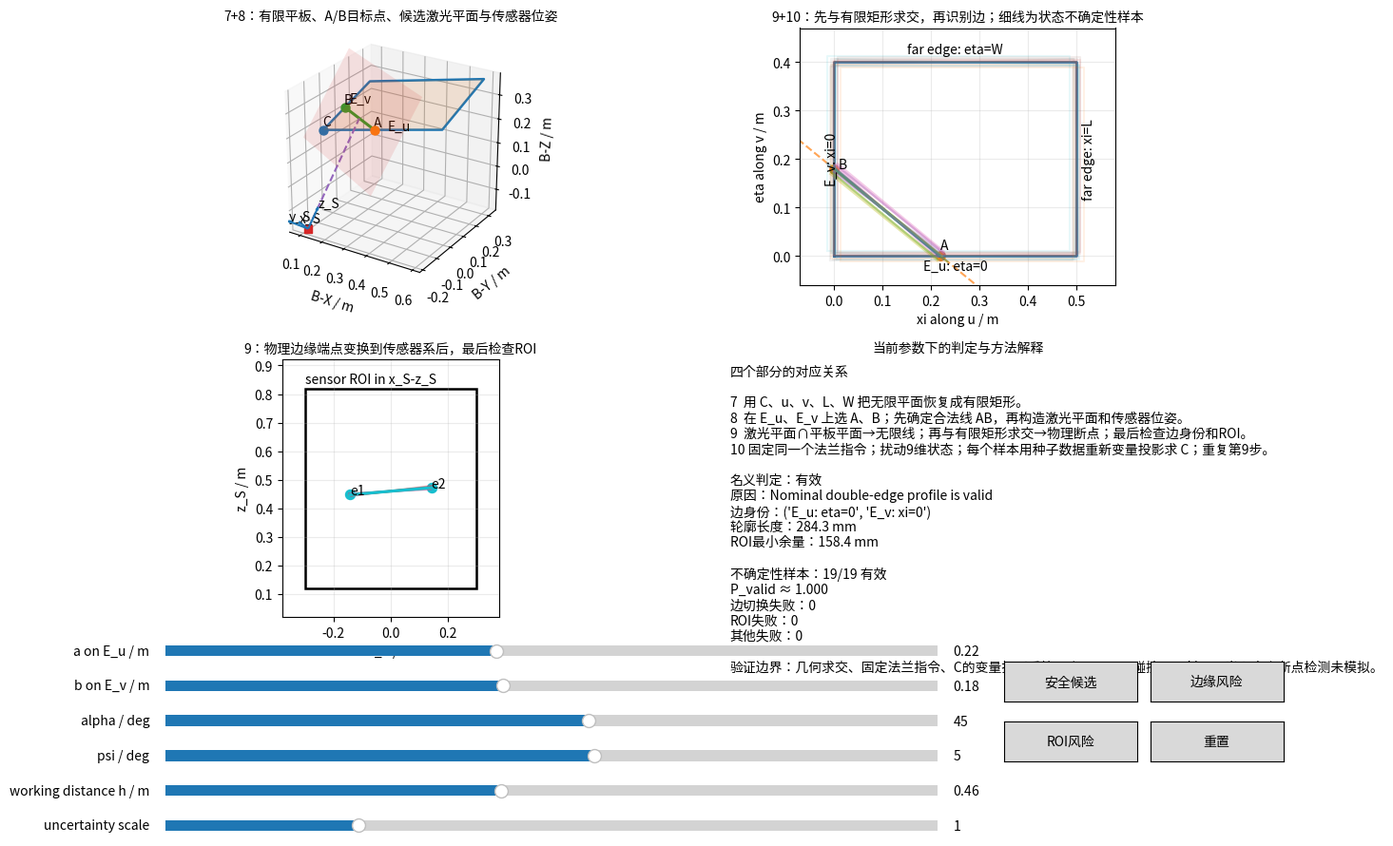

Generate this figure with matplotlib:
#!/usr/bin/env python3
# -*- coding: utf-8 -*-
"""
Sections 7-10 geometry visualizer for the double-edge active hand-eye method.

This script visualizes four ideas:
  7) Recover a finite rectangular board from C, u, v, L, W.
  8) Select A on E_u and B on E_v, then construct a laser plane through AB.
  9) Predict the physical profile by intersecting laser plane -> board plane -> finite rectangle,
     then check edge identity and sensor ROI.
 10) Keep one commanded flange pose fixed, perturb the 9-D reduced state, recompute C by
     variable projection from a synthetic seed dataset, and estimate P_valid.

Run:
    python finite_board_double_edge_demo.py

Save an initial screenshot in a headless environment:
    python finite_board_double_edge_demo.py --save demo.png

Dependencies:
    numpy, matplotlib
"""

from __future__ import annotations

import argparse
import math
import sys
from dataclasses import dataclass
from pathlib import Path
from typing import Iterable, Optional

import numpy as np

import matplotlib
if "--save" in sys.argv:
    matplotlib.use("Agg")

import matplotlib.pyplot as plt
from matplotlib import font_manager
from matplotlib.font_manager import FontProperties
from matplotlib.text import Text
from matplotlib.patches import Rectangle
from matplotlib.widgets import Slider, Button


def _find_cjk_font() -> tuple[FontProperties | None, str | None]:
    """Find a local font that can render Simplified Chinese.

    The returned FontProperties is applied explicitly to every Matplotlib Text
    object, including Slider and Button labels. This avoids the common case in
    which rcParams is set correctly but TkAgg widgets still fall back to
    DejaVu Sans.
    """
    candidate_paths = [
        # Ubuntu/Debian: sudo apt install fonts-noto-cjk
        "/usr/share/fonts/opentype/noto/NotoSansCJK-Regular.ttc",
        "/usr/share/fonts/opentype/noto/NotoSansCJK-Bold.ttc",
        # Common Linux alternatives
        "/usr/share/fonts/truetype/wqy/wqy-microhei.ttc",
        "/usr/share/fonts/truetype/wqy/wqy-zenhei.ttc",
        "/usr/share/fonts/truetype/arphic/uming.ttc",
        "/usr/share/fonts/truetype/arphic-gbsn00lp/gbsn00lp.ttf",
        "/usr/share/fonts/truetype/arphic-gkai00mp/gkai00mp.ttf",
        # Windows
        "C:/Windows/Fonts/msyh.ttc",
        "C:/Windows/Fonts/msyhbd.ttc",
        "C:/Windows/Fonts/simhei.ttf",
        # macOS
        "/System/Library/Fonts/PingFang.ttc",
        "/System/Library/Fonts/STHeiti Medium.ttc",
    ]

    for raw_path in candidate_paths:
        path = Path(raw_path)
        if path.exists():
            try:
                font_manager.fontManager.addfont(str(path))
            except Exception:
                pass
            return FontProperties(fname=str(path)), str(path)

    candidate_families = [
        "Noto Sans CJK SC",
        "Noto Sans CJK JP",
        "Source Han Sans SC",
        "WenQuanYi Micro Hei",
        "WenQuanYi Zen Hei",
        "Microsoft YaHei",
        "SimHei",
        "PingFang SC",
        "AR PL UMing CN",
        "AR PL SungtiL GB",
        "AR PL KaitiM GB",
    ]
    for family in candidate_families:
        try:
            path = font_manager.findfont(
                FontProperties(family=family),
                fallback_to_default=False,
            )
        except Exception:
            continue
        if path and Path(path).exists():
            try:
                font_manager.fontManager.addfont(path)
            except Exception:
                pass
            return FontProperties(fname=path), path

    return None, None


_CJK_FONT_PROP, _CJK_FONT_PATH = _find_cjk_font()

if _CJK_FONT_PROP is not None:
    _CJK_FONT_NAME = _CJK_FONT_PROP.get_name()
    plt.rcParams["font.family"] = "sans-serif"
    plt.rcParams["font.sans-serif"] = [
        _CJK_FONT_NAME,
        "DejaVu Sans",
    ]
else:
    _CJK_FONT_NAME = None
    plt.rcParams["font.family"] = "sans-serif"
    plt.rcParams["font.sans-serif"] = ["DejaVu Sans"]
    print(
        "\n[字体提示] 没有检测到可显示中文的字体。\n"
        "Ubuntu/Debian 可执行：\n"
        "  sudo apt update && sudo apt install fonts-noto-cjk\n"
        "安装后重新运行本程序。\n"
    )

plt.rcParams["axes.unicode_minus"] = False


def _apply_cjk_font(fig) -> None:
    """Apply the selected CJK font to all existing text objects in a figure."""
    if _CJK_FONT_PROP is None:
        return
    for artist in fig.findobj(match=Text):
        artist.set_fontproperties(_CJK_FONT_PROP)

EPS = 1e-10


def skew(v: np.ndarray) -> np.ndarray:
    x, y, z = np.asarray(v, dtype=float).reshape(3)
    return np.array([[0.0, -z, y], [z, 0.0, -x], [-y, x, 0.0]], dtype=float)


def so3_exp(w: np.ndarray) -> np.ndarray:
    w = np.asarray(w, dtype=float).reshape(3)
    theta = float(np.linalg.norm(w))
    if theta < 1e-12:
        return np.eye(3) + skew(w)
    axis = w / theta
    K = skew(axis)
    return np.eye(3) + math.sin(theta) * K + (1.0 - math.cos(theta)) * (K @ K)


def normalize(v: np.ndarray, name: str = "vector") -> np.ndarray:
    v = np.asarray(v, dtype=float).reshape(3)
    n = float(np.linalg.norm(v))
    if n < EPS:
        raise ValueError(f"{name} norm is too small")
    return v / n


def make_transform(R: np.ndarray, t: np.ndarray) -> np.ndarray:
    T = np.eye(4)
    T[:3, :3] = np.asarray(R, dtype=float).reshape(3, 3)
    T[:3, 3] = np.asarray(t, dtype=float).reshape(3)
    return T


def invert_transform(T: np.ndarray) -> np.ndarray:
    R = T[:3, :3]
    t = T[:3, 3]
    Ti = np.eye(4)
    Ti[:3, :3] = R.T
    Ti[:3, 3] = -R.T @ t
    return Ti


def transform_points(T: np.ndarray, points: np.ndarray) -> np.ndarray:
    p = np.asarray(points, dtype=float)
    one_point = p.ndim == 1
    p = p.reshape(-1, 3)
    out = (T[:3, :3] @ p.T).T + T[:3, 3]
    return out[0] if one_point else out


@dataclass
class BoardState:
    C: np.ndarray
    R_pl: np.ndarray  # columns [u, v, n]
    L: float
    W: float

    @property
    def u(self) -> np.ndarray:
        return self.R_pl[:, 0]

    @property
    def v(self) -> np.ndarray:
        return self.R_pl[:, 1]

    @property
    def n(self) -> np.ndarray:
        return self.R_pl[:, 2]

    def point(self, xi: float, eta: float) -> np.ndarray:
        return self.C + xi * self.u + eta * self.v

    def corners(self) -> np.ndarray:
        return np.vstack([
            self.point(0.0, 0.0),
            self.point(self.L, 0.0),
            self.point(self.L, self.W),
            self.point(0.0, self.W),
        ])


@dataclass
class ROI:
    x_min: float = -0.30
    x_max: float = 0.30
    z_min: float = 0.12
    z_max: float = 0.82


@dataclass
class PredictedProfile:
    valid: bool
    reason: str
    endpoints_B: Optional[np.ndarray] = None
    endpoints_uv: Optional[np.ndarray] = None
    endpoints_S: Optional[np.ndarray] = None
    samples_S: Optional[np.ndarray] = None
    edge_ids: tuple[str, str] = ("", "")
    profile_length: float = 0.0
    roi_margin: float = -np.inf


@dataclass
class Measurement:
    T_BF: np.ndarray
    plane_points_S: np.ndarray
    p_e1_S: np.ndarray
    p_e2_S: np.ndarray


@dataclass
class CandidateGeometry:
    A: np.ndarray
    B: np.ndarray
    d_line: np.ndarray
    m_laser: np.ndarray
    T_BS: np.ndarray
    T_BF_cmd: np.ndarray


EDGE_EU = "E_u: eta=0"
EDGE_EV = "E_v: xi=0"
EDGE_U_FAR = "far: eta=W"
EDGE_V_FAR = "far: xi=L"


def board_uv(board: BoardState, p_B: np.ndarray) -> np.ndarray:
    delta = np.asarray(p_B, dtype=float).reshape(3) - board.C
    return np.array([board.u @ delta, board.v @ delta], dtype=float)


def plane_plane_intersection(
    n1: np.ndarray,
    p1: np.ndarray,
    n2: np.ndarray,
    p2: np.ndarray,
) -> tuple[np.ndarray, np.ndarray]:
    n1 = normalize(n1, "plane normal 1")
    n2 = normalize(n2, "plane normal 2")
    direction = np.cross(n1, n2)
    dn = float(np.linalg.norm(direction))
    if dn < 1e-8:
        raise ValueError("Laser plane and board plane are parallel or coincident")
    direction /= dn
    A = np.vstack([n1, n2, direction])
    b = np.array([n1 @ p1, n2 @ p2, 0.0], dtype=float)
    point = np.linalg.solve(A, b)
    return point, direction


def clip_infinite_line_to_rectangle(
    p0: np.ndarray,
    d: np.ndarray,
    L: float,
    W: float,
) -> Optional[np.ndarray]:
    """Clip p(s)=p0+s*d to [0,L] x [0,W]. Return two UV endpoints."""
    p0 = np.asarray(p0, dtype=float).reshape(2)
    d = np.asarray(d, dtype=float).reshape(2)
    s_lo, s_hi = -np.inf, np.inf
    for value, slope, lower, upper in (
        (p0[0], d[0], 0.0, L),
        (p0[1], d[1], 0.0, W),
    ):
        if abs(slope) < EPS:
            if value < lower - 1e-9 or value > upper + 1e-9:
                return None
            continue
        s1 = (lower - value) / slope
        s2 = (upper - value) / slope
        low_i, high_i = min(s1, s2), max(s1, s2)
        s_lo = max(s_lo, low_i)
        s_hi = min(s_hi, high_i)
        if s_lo > s_hi + 1e-10:
            return None
    if not np.isfinite(s_lo) or not np.isfinite(s_hi):
        return None
    return np.vstack([p0 + s_lo * d, p0 + s_hi * d])


def classify_edge(uv: np.ndarray, L: float, W: float, tol: float = 1e-6) -> str:
    xi, eta = map(float, uv)
    distances = {
        EDGE_EU: abs(eta),
        EDGE_EV: abs(xi),
        EDGE_U_FAR: abs(eta - W),
        EDGE_V_FAR: abs(xi - L),
    }
    edge = min(distances, key=distances.get)
    if distances[edge] > tol:
        return "unknown"
    return edge


def construct_candidate(
    board: BoardState,
    a: float,
    b: float,
    alpha_deg: float,
    psi_deg: float,
    h: float,
    sign: int,
    T_FS_nominal: np.ndarray,
) -> CandidateGeometry:
    A = board.point(a, 0.0)
    B = board.point(0.0, b)
    d_line = normalize(B - A, "candidate line direction")

    q = normalize(np.cross(board.n, d_line), "q = n cross d")
    alpha = math.radians(alpha_deg)
    m_laser = normalize(math.cos(alpha) * board.n + math.sin(alpha) * q, "laser plane normal")

    y_axis = normalize(float(sign) * m_laser, "sensor y axis")
    x0 = d_line
    z0 = normalize(np.cross(x0, y_axis), "sensor z0 axis")

    psi = math.radians(psi_deg)
    x_axis = normalize(math.cos(psi) * x0 - math.sin(psi) * z0, "sensor x axis")
    z_axis = normalize(math.sin(psi) * x0 + math.cos(psi) * z0, "sensor z axis")
    R_BS = np.column_stack([x_axis, y_axis, z_axis])
    if np.linalg.det(R_BS) < 0.0:
        raise ValueError("Constructed sensor frame is not right-handed")

    midpoint = 0.5 * (A + B)
    t_BS = midpoint - h * z_axis
    T_BS = make_transform(R_BS, t_BS)
    T_BF_cmd = T_BS @ invert_transform(T_FS_nominal)
    return CandidateGeometry(A, B, d_line, m_laser, T_BS, T_BF_cmd)


def predict_profile(board: BoardState, T_BS: np.ndarray, roi: ROI) -> PredictedProfile:
    R_BS = T_BS[:3, :3]
    t_BS = T_BS[:3, 3]
    laser_normal_B = R_BS[:, 1]  # y_S=0

    try:
        line_point_B, line_direction_B = plane_plane_intersection(
            board.n, board.C, laser_normal_B, t_BS
        )
    except ValueError as exc:
        return PredictedProfile(False, str(exc))

    p0_uv = board_uv(board, line_point_B)
    d_uv = np.array([board.u @ line_direction_B, board.v @ line_direction_B], dtype=float)
    clipped_uv = clip_infinite_line_to_rectangle(p0_uv, d_uv, board.L, board.W)
    if clipped_uv is None:
        return PredictedProfile(False, "The infinite intersection line does not cross the finite board")

    endpoints_B = np.vstack([board.point(*uv) for uv in clipped_uv])
    edge_ids = (
        classify_edge(clipped_uv[0], board.L, board.W),
        classify_edge(clipped_uv[1], board.L, board.W),
    )

    expected_pair = {EDGE_EU, EDGE_EV}
    if set(edge_ids) != expected_pair:
        return PredictedProfile(
            False,
            f"Physical endpoints switched to edges: {edge_ids}",
            endpoints_B=endpoints_B,
            endpoints_uv=clipped_uv,
            edge_ids=edge_ids,
        )

    # Reorder: endpoint 0 is e1 on E_u; endpoint 1 is e2 on E_v.
    if edge_ids[0] == EDGE_EV:
        endpoints_B = endpoints_B[::-1].copy()
        clipped_uv = clipped_uv[::-1].copy()
        edge_ids = (edge_ids[1], edge_ids[0])

    T_SB = invert_transform(T_BS)
    endpoints_S = transform_points(T_SB, endpoints_B)
    x = endpoints_S[:, 0]
    y = endpoints_S[:, 1]
    z = endpoints_S[:, 2]

    if np.max(np.abs(y)) > 1e-6:
        return PredictedProfile(
            False,
            "Numerical inconsistency: endpoints are not on y_S=0",
            endpoints_B=endpoints_B,
            endpoints_uv=clipped_uv,
            endpoints_S=endpoints_S,
            edge_ids=edge_ids,
        )

    margins = np.concatenate([
        x - roi.x_min,
        roi.x_max - x,
        z - roi.z_min,
        roi.z_max - z,
    ])
    roi_margin = float(np.min(margins))
    if roi_margin < 0.0:
        return PredictedProfile(
            False,
            "Both physical edge points are not fully inside the sensor ROI",
            endpoints_B=endpoints_B,
            endpoints_uv=clipped_uv,
            endpoints_S=endpoints_S,
            edge_ids=edge_ids,
            profile_length=float(np.linalg.norm(endpoints_B[1] - endpoints_B[0])),
            roi_margin=roi_margin,
        )

    ts = np.linspace(0.0, 1.0, 40)
    samples_B = endpoints_B[0][None, :] * (1.0 - ts[:, None]) + endpoints_B[1][None, :] * ts[:, None]
    samples_S = transform_points(T_SB, samples_B)
    length = float(np.linalg.norm(endpoints_B[1] - endpoints_B[0]))
    if length < 0.04:
        return PredictedProfile(
            False,
            "Profile segment is too short",
            endpoints_B=endpoints_B,
            endpoints_uv=clipped_uv,
            endpoints_S=endpoints_S,
            samples_S=samples_S,
            edge_ids=edge_ids,
            profile_length=length,
            roi_margin=roi_margin,
        )

    return PredictedProfile(
        True,
        "Nominal double-edge profile is valid",
        endpoints_B=endpoints_B,
        endpoints_uv=clipped_uv,
        endpoints_S=endpoints_S,
        samples_S=samples_S,
        edge_ids=edge_ids,
        profile_length=length,
        roi_margin=roi_margin,
    )


def solve_corner_variable_projection(
    measurements: Iterable[Measurement],
    R_he: np.ndarray,
    t_he: np.ndarray,
    R_pl: np.ndarray,
) -> np.ndarray:
    """Recompute C from all fixed seed measurements for one perturbed 9-D state."""
    u, v, n = R_pl[:, 0], R_pl[:, 1], R_pl[:, 2]
    A_rows: list[np.ndarray] = []
    b_rows: list[float] = []

    for measurement in measurements:
        R_BF = measurement.T_BF[:3, :3]
        t_BF = measurement.T_BF[:3, 3]

        pts_S = measurement.plane_points_S
        pts_B = (R_BF @ (R_he @ pts_S.T + t_he[:, None]) + t_BF[:, None]).T
        plane_weight = 1.0 / math.sqrt(max(len(pts_B), 1))
        for p_B in pts_B:
            A_rows.append(plane_weight * n)
            b_rows.append(float(plane_weight * (n @ p_B)))

        e1_B = R_BF @ (R_he @ measurement.p_e1_S + t_he) + t_BF
        e2_B = R_BF @ (R_he @ measurement.p_e2_S + t_he) + t_BF

        # e1 lies on the u-edge, e2 lies on the v-edge.
        A_rows.extend([v, u, n, n])
        b_rows.extend([
            float(v @ e1_B),
            float(u @ e2_B),
            float(n @ e1_B),
            float(n @ e2_B),
        ])

    A = np.vstack(A_rows)
    b = np.asarray(b_rows, dtype=float)
    C, _, rank, _ = np.linalg.lstsq(A, b, rcond=None)
    if rank < 3:
        raise RuntimeError("Corner variable-projection system is rank deficient")
    return C


def make_nominal_problem() -> tuple[BoardState, np.ndarray, ROI, list[Measurement]]:
    R_pl = so3_exp(np.deg2rad(np.array([8.0, -11.0, 6.0])))
    C = np.array([0.12, -0.08, 0.20], dtype=float)
    board = BoardState(C=C, R_pl=R_pl, L=0.50, W=0.40)

    R_FS = so3_exp(np.deg2rad(np.array([12.0, -8.0, 18.0])))
    t_FS = np.array([0.045, -0.018, 0.115], dtype=float)
    T_FS = make_transform(R_FS, t_FS)
    roi = ROI()

    # Synthetic already-collected double-edge seed measurements.
    specs = [
        (0.12, 0.10, 36.0, -15.0, 0.42, 1),
        (0.30, 0.11, 44.0, 10.0, 0.46, 1),
        (0.14, 0.29, 52.0, -8.0, 0.48, 1),
        (0.34, 0.27, 58.0, 16.0, 0.52, 1),
        (0.22, 0.18, 47.0, 28.0, 0.45, 1),
        (0.38, 0.15, 62.0, -25.0, 0.50, 1),
    ]
    measurements: list[Measurement] = []
    for a, b, alpha, psi, h, sign in specs:
        candidate = construct_candidate(board, a, b, alpha, psi, h, sign, T_FS)
        profile = predict_profile(board, candidate.T_BS, roi)
        if not profile.valid or profile.samples_S is None or profile.endpoints_S is None:
            raise RuntimeError(f"Synthetic seed profile invalid: {profile.reason}")
        measurements.append(
            Measurement(
                T_BF=candidate.T_BF_cmd,
                plane_points_S=profile.samples_S[::2].copy(),
                p_e1_S=profile.endpoints_S[0].copy(),
                p_e2_S=profile.endpoints_S[1].copy(),
            )
        )
    return board, T_FS, roi, measurements


def axis_sigma_points(scale: float) -> list[np.ndarray]:
    """Center + +/- 2 sigma along each of the 9 reduced-state axes."""
    base_std = np.concatenate([
        np.deg2rad([1.0, 1.0, 1.0]),
        np.array([0.005, 0.005, 0.008]),
        np.deg2rad([0.7, 0.7, 0.7]),
    ])
    gamma = 2.0
    sigma = scale * base_std
    points = [np.zeros(9)]
    for i in range(9):
        delta = np.zeros(9)
        delta[i] = gamma * sigma[i]
        points.append(delta.copy())
        points.append(-delta.copy())
    return points


def uncertainty_predictions(
    board_nom: BoardState,
    T_FS_nom: np.ndarray,
    candidate: CandidateGeometry,
    measurements: list[Measurement],
    roi: ROI,
    scale: float,
) -> list[tuple[BoardState, np.ndarray, PredictedProfile, np.ndarray]]:
    results = []
    R_he_nom = T_FS_nom[:3, :3]
    t_he_nom = T_FS_nom[:3, 3]

    for delta in axis_sigma_points(scale):
        R_he_s = R_he_nom @ so3_exp(delta[:3])
        t_he_s = t_he_nom + delta[3:6]
        R_pl_s = board_nom.R_pl @ so3_exp(delta[6:9])
        C_s = solve_corner_variable_projection(measurements, R_he_s, t_he_s, R_pl_s)
        board_s = BoardState(C=C_s, R_pl=R_pl_s, L=board_nom.L, W=board_nom.W)

        T_FS_s = make_transform(R_he_s, t_he_s)
        # Critical rule from Section 10: commanded flange pose remains fixed.
        T_BS_actual_s = candidate.T_BF_cmd @ T_FS_s
        profile_s = predict_profile(board_s, T_BS_actual_s, roi)
        results.append((board_s, T_BS_actual_s, profile_s, delta))
    return results


def set_axes_equal_3d(ax, points: np.ndarray) -> None:
    points = np.asarray(points, dtype=float).reshape(-1, 3)
    mins = points.min(axis=0)
    maxs = points.max(axis=0)
    center = 0.5 * (mins + maxs)
    radius = max(0.5 * np.max(maxs - mins), 0.18)
    ax.set_xlim(center[0] - radius, center[0] + radius)
    ax.set_ylim(center[1] - radius, center[1] + radius)
    ax.set_zlim(center[2] - radius, center[2] + radius)
    ax.set_box_aspect((1, 1, 1))


class GeometryDemo:
    def __init__(self) -> None:
        self.board, self.T_FS_nom, self.roi, self.measurements = make_nominal_problem()
        self.margin = 0.04

        self.fig = plt.figure(figsize=(14, 10.5))
        gs = self.fig.add_gridspec(2, 2)
        self.ax_3d = self.fig.add_subplot(gs[0, 0], projection="3d")
        self.ax_uv = self.fig.add_subplot(gs[0, 1])
        self.ax_profile = self.fig.add_subplot(gs[1, 0])
        self.ax_text = self.fig.add_subplot(gs[1, 1])
        self.fig.subplots_adjust(bottom=0.29, wspace=0.22, hspace=0.29)

        self._build_controls()
        self.update(None)
        _apply_cjk_font(self.fig)

    def _build_controls(self) -> None:
        left = 0.13
        width = 0.58
        height = 0.022
        rows = [0.245, 0.210, 0.175, 0.140, 0.105, 0.070]

        self.s_a = Slider(self.fig.add_axes([left, rows[0], width, height]),
                          "a on E_u / m", self.margin, self.board.L - self.margin, valinit=0.22)
        self.s_b = Slider(self.fig.add_axes([left, rows[1], width, height]),
                          "b on E_v / m", self.margin, self.board.W - self.margin, valinit=0.18)
        self.s_alpha = Slider(self.fig.add_axes([left, rows[2], width, height]),
                              "alpha / deg", 5.0, 78.0, valinit=45.0)
        self.s_psi = Slider(self.fig.add_axes([left, rows[3], width, height]),
                            "psi / deg", -45.0, 45.0, valinit=5.0)
        self.s_h = Slider(self.fig.add_axes([left, rows[4], width, height]),
                          "working distance h / m", 0.26, 0.72, valinit=0.46)
        self.s_unc = Slider(self.fig.add_axes([left, rows[5], width, height]),
                            "uncertainty scale", 0.0, 4.0, valinit=1.0)

        for slider in (self.s_a, self.s_b, self.s_alpha, self.s_psi, self.s_h, self.s_unc):
            slider.on_changed(self.update)

        ax_safe = self.fig.add_axes([0.76, 0.205, 0.10, 0.04])
        ax_risky = self.fig.add_axes([0.87, 0.205, 0.10, 0.04])
        ax_roi = self.fig.add_axes([0.76, 0.145, 0.10, 0.04])
        ax_reset = self.fig.add_axes([0.87, 0.145, 0.10, 0.04])
        self.b_safe = Button(ax_safe, "安全候选")
        self.b_risky = Button(ax_risky, "边缘风险")
        self.b_roi = Button(ax_roi, "ROI风险")
        self.b_reset = Button(ax_reset, "重置")
        self.b_safe.on_clicked(self.preset_safe)
        self.b_risky.on_clicked(self.preset_risky)
        self.b_roi.on_clicked(self.preset_roi)
        self.b_reset.on_clicked(self.preset_reset)

    def _set_sliders(self, *, a: float, b: float, alpha: float, psi: float, h: float, unc: float) -> None:
        self.s_a.set_val(a)
        self.s_b.set_val(b)
        self.s_alpha.set_val(alpha)
        self.s_psi.set_val(psi)
        self.s_h.set_val(h)
        self.s_unc.set_val(unc)

    def preset_safe(self, _event) -> None:
        self._set_sliders(a=0.24, b=0.19, alpha=48.0, psi=5.0, h=0.46, unc=0.7)

    def preset_risky(self, _event) -> None:
        self._set_sliders(a=0.050, b=0.350, alpha=35.0, psi=0.0, h=0.43, unc=2.5)

    def preset_roi(self, _event) -> None:
        self._set_sliders(a=0.450, b=0.350, alpha=58.0, psi=40.0, h=0.29, unc=2.0)

    def preset_reset(self, _event) -> None:
        self._set_sliders(a=0.22, b=0.18, alpha=45.0, psi=5.0, h=0.46, unc=1.0)

    def update(self, _value) -> None:
        a = float(self.s_a.val)
        b = float(self.s_b.val)
        alpha = float(self.s_alpha.val)
        psi = float(self.s_psi.val)
        h = float(self.s_h.val)
        unc = float(self.s_unc.val)

        candidate = construct_candidate(
            self.board, a, b, alpha, psi, h, 1, self.T_FS_nom
        )
        nominal = predict_profile(self.board, candidate.T_BS, self.roi)
        samples = uncertainty_predictions(
            self.board, self.T_FS_nom, candidate, self.measurements, self.roi, unc
        )
        self.draw(candidate, nominal, samples)
        # Titles, labels and annotations are recreated on every update, so the
        # explicit font must also be reapplied on every redraw.
        _apply_cjk_font(self.fig)
        self.fig.canvas.draw_idle()

    def draw(self, candidate: CandidateGeometry, nominal: PredictedProfile,
             samples: list[tuple[BoardState, np.ndarray, PredictedProfile, np.ndarray]]) -> None:
        self._draw_3d(candidate)
        self._draw_uv(candidate, nominal, samples)
        self._draw_profile(nominal, samples)
        self._draw_text(candidate, nominal, samples)

    def _draw_3d(self, candidate: CandidateGeometry) -> None:
        ax = self.ax_3d
        ax.clear()
        corners = self.board.corners()
        loop = np.vstack([corners, corners[0]])
        ax.plot(loop[:, 0], loop[:, 1], loop[:, 2], linewidth=1.8)

        U, V = np.meshgrid(np.linspace(0, self.board.L, 2), np.linspace(0, self.board.W, 2))
        P = self.board.C[None, None, :] + U[..., None] * self.board.u + V[..., None] * self.board.v
        ax.plot_surface(P[..., 0], P[..., 1], P[..., 2], alpha=0.14)

        ax.scatter(*self.board.C, s=42)
        ax.text(*(self.board.C + 0.018 * self.board.n), "C")
        ax.text(*self.board.point(self.board.L * 0.55, 0.0), "E_u")
        ax.text(*self.board.point(0.0, self.board.W * 0.55), "E_v")

        A, B = candidate.A, candidate.B
        ax.plot([A[0], B[0]], [A[1], B[1]], [A[2], B[2]], linewidth=2.2)
        ax.scatter(*A, s=42)
        ax.scatter(*B, s=42)
        ax.text(*(A + 0.014 * self.board.n), "A")
        ax.text(*(B + 0.014 * self.board.n), "B")

        midpoint = 0.5 * (A + B)
        plane_side = normalize(np.cross(candidate.m_laser, candidate.d_line), "laser plane side")
        ss, rr = np.meshgrid(np.linspace(-0.34, 0.34, 2), np.linspace(-0.20, 0.20, 2))
        LP = midpoint[None, None, :] + ss[..., None] * candidate.d_line + rr[..., None] * plane_side
        ax.plot_surface(LP[..., 0], LP[..., 1], LP[..., 2], alpha=0.12)

        R = candidate.T_BS[:3, :3]
        t = candidate.T_BS[:3, 3]
        ax.scatter(*t, marker="s", s=38)
        for i, label in enumerate(("x_S", "y_S", "z_S")):
            vec = 0.09 * R[:, i]
            ax.quiver(t[0], t[1], t[2], vec[0], vec[1], vec[2], arrow_length_ratio=0.15)
            ax.text(*(t + vec), label, fontsize=8)
        ax.plot([t[0], midpoint[0]], [t[1], midpoint[1]], [t[2], midpoint[2]], linestyle="--")

        ax.set_title("7+8：有限平板、A/B目标点、候选激光平面与传感器位姿")
        ax.set_xlabel("B-X / m")
        ax.set_ylabel("B-Y / m")
        ax.set_zlabel("B-Z / m")
        set_axes_equal_3d(ax, np.vstack([corners, t, A, B]))
        ax.view_init(elev=25, azim=-58)

    def _draw_uv(self, candidate: CandidateGeometry, nominal: PredictedProfile,
                 samples: list[tuple[BoardState, np.ndarray, PredictedProfile, np.ndarray]]) -> None:
        ax = self.ax_uv
        ax.clear()
        L, W = self.board.L, self.board.W
        rect = np.array([[0, 0], [L, 0], [L, W], [0, W], [0, 0]], dtype=float)
        ax.plot(rect[:, 0], rect[:, 1], linewidth=1.8)
        ax.text(0.5 * L, -0.028, "E_u: eta=0", ha="center")
        ax.text(-0.018, 0.5 * W, "E_v: xi=0", va="center", rotation=90)
        ax.text(0.5 * L, W + 0.018, "far edge: eta=W", ha="center", fontsize=8)
        ax.text(L + 0.012, 0.5 * W, "far edge: xi=L", va="center", rotation=90, fontsize=8)

        Auv = board_uv(self.board, candidate.A)
        Buv = board_uv(self.board, candidate.B)
        direction = normalize(np.array([Buv[0] - Auv[0], Buv[1] - Auv[1], 0.0]))[:2]
        t = np.linspace(-0.5, 0.9, 2)
        ext = Auv[None, :] + t[:, None] * direction[None, :]
        ax.plot(ext[:, 0], ext[:, 1], linestyle="--", alpha=0.7)
        ax.plot([Auv[0], Buv[0]], [Auv[1], Buv[1]], linewidth=2.2)
        ax.scatter([Auv[0], Buv[0]], [Auv[1], Buv[1]], s=38)
        ax.text(Auv[0], Auv[1] + 0.015, "A")
        ax.text(Buv[0] + 0.008, Buv[1], "B")

        # Overlay the finite-board intersections predicted by all state samples.
        for board_s, _T_BS_s, profile_s, _delta in samples:
            corners_s_B = board_s.corners()
            corners_s_uv_nom = np.vstack([board_uv(self.board, p) for p in corners_s_B])
            loop_s = np.vstack([corners_s_uv_nom, corners_s_uv_nom[0]])
            ax.plot(loop_s[:, 0], loop_s[:, 1], alpha=0.10)
            if profile_s.endpoints_B is not None:
                uv_nom = np.vstack([board_uv(self.board, p) for p in profile_s.endpoints_B])
                if profile_s.valid:
                    ax.plot(uv_nom[:, 0], uv_nom[:, 1], alpha=0.38)
                else:
                    ax.plot(uv_nom[:, 0], uv_nom[:, 1], linestyle=":", alpha=0.50)

        if nominal.endpoints_uv is not None:
            ax.scatter(nominal.endpoints_uv[:, 0], nominal.endpoints_uv[:, 1], marker="o", s=45)

        ax.set_title("9+10：先与有限矩形求交，再识别边；细线为状态不确定性样本")
        ax.set_xlabel("xi along u / m")
        ax.set_ylabel("eta along v / m")
        ax.set_xlim(-0.07, L + 0.08)
        ax.set_ylim(-0.06, W + 0.07)
        ax.set_aspect("equal", adjustable="box")
        ax.grid(True, alpha=0.25)

    def _draw_profile(self, nominal: PredictedProfile,
                      samples: list[tuple[BoardState, np.ndarray, PredictedProfile, np.ndarray]]) -> None:
        ax = self.ax_profile
        ax.clear()
        roi = self.roi
        ax.add_patch(Rectangle((roi.x_min, roi.z_min), roi.x_max - roi.x_min,
                               roi.z_max - roi.z_min, fill=False, linewidth=1.8))
        ax.text(roi.x_min, roi.z_max + 0.02, "sensor ROI in x_S-z_S")

        for _board_s, _T_BS_s, profile_s, _delta in samples:
            if profile_s.endpoints_S is None:
                continue
            ep = profile_s.endpoints_S
            if profile_s.valid:
                ax.plot(ep[:, 0], ep[:, 2], alpha=0.30)
                ax.scatter(ep[:, 0], ep[:, 2], marker=".", s=16, alpha=0.40)
            else:
                ax.plot(ep[:, 0], ep[:, 2], linestyle=":", alpha=0.45)
                ax.scatter(ep[:, 0], ep[:, 2], marker="x", s=24, alpha=0.55)

        if nominal.samples_S is not None:
            ax.plot(nominal.samples_S[:, 0], nominal.samples_S[:, 2], linewidth=2.2)
        if nominal.endpoints_S is not None:
            ep = nominal.endpoints_S
            ax.scatter(ep[:, 0], ep[:, 2], s=52)
            ax.text(ep[0, 0], ep[0, 2], "e1")
            ax.text(ep[1, 0], ep[1, 2], "e2")

        ax.set_title("9：物理边缘端点变换到传感器系后，最后检查ROI")
        ax.set_xlabel("x_S / m")
        ax.set_ylabel("z_S / m")
        ax.set_xlim(roi.x_min - 0.08, roi.x_max + 0.08)
        ax.set_ylim(max(0.0, roi.z_min - 0.10), roi.z_max + 0.10)
        ax.set_aspect("equal", adjustable="box")
        ax.grid(True, alpha=0.25)

    def _draw_text(self, candidate: CandidateGeometry, nominal: PredictedProfile,
                   samples: list[tuple[BoardState, np.ndarray, PredictedProfile, np.ndarray]]) -> None:
        ax = self.ax_text
        ax.clear()
        ax.axis("off")

        valid_count = sum(int(item[2].valid) for item in samples)
        total = len(samples)
        p_valid = valid_count / max(total, 1)
        edge_fail = sum(
            (not item[2].valid) and ("switched" in item[2].reason)
            for item in samples
        )
        roi_fail = sum(
            (not item[2].valid) and ("ROI" in item[2].reason)
            for item in samples
        )
        other_fail = total - valid_count - edge_fail - roi_fail

        text = (
            "四个部分的对应关系\n\n"
            "7  用 C、u、v、L、W 把无限平面恢复成有限矩形。\n"
            "8  在 E_u、E_v 上选 A、B；先确定合法线 AB，再构造激光平面和传感器位姿。\n"
            "9  激光平面∩平板平面→无限线；再与有限矩形求交→物理断点；最后检查边身份和ROI。\n"
            "10 固定同一个法兰指令；扰动9维状态；每个样本用种子数据重新变量投影求 C；重复第9步。\n\n"
            f"名义判定：{'有效' if nominal.valid else '无效'}\n"
            f"原因：{nominal.reason}\n"
            f"边身份：{nominal.edge_ids}\n"
            f"轮廓长度：{nominal.profile_length*1000:.1f} mm\n"
            f"ROI最小余量：{nominal.roi_margin*1000:.1f} mm\n\n"
            f"不确定性样本：{valid_count}/{total} 有效\n"
            f"P_valid ≈ {p_valid:.3f}\n"
            f"边切换失败：{edge_fail}\n"
            f"ROI失败：{roi_fail}\n"
            f"其他失败：{other_fail}\n\n"
            "验证边界：几何求交、固定法兰指令、C的变量投影重算已实现；"
            "IK、碰撞、反射、曝光和真实断点检测未模拟。"
        )
        ax.text(0.01, 0.98, text, va="top", ha="left", fontsize=9.0, wrap=True)
        ax.set_title("当前参数下的判定与方法解释")


def parse_args() -> argparse.Namespace:
    parser = argparse.ArgumentParser(description="Visualize Sections 7-10 of the double-edge active hand-eye method")
    parser.add_argument("--save", type=Path, default=None, help="Save the initial figure instead of opening a GUI")
    return parser.parse_args()


def main() -> None:
    args = parse_args()
    if _CJK_FONT_PATH is not None:
        print(f"[字体] 使用中文字体: {_CJK_FONT_PATH}")
    app = GeometryDemo()
    if args.save is not None:
        args.save.parent.mkdir(parents=True, exist_ok=True)
        app.fig.savefig(args.save, dpi=180, bbox_inches="tight")
        print(f"Saved preview to: {args.save}")
    else:
        plt.show()


if __name__ == "__main__":
    main()
